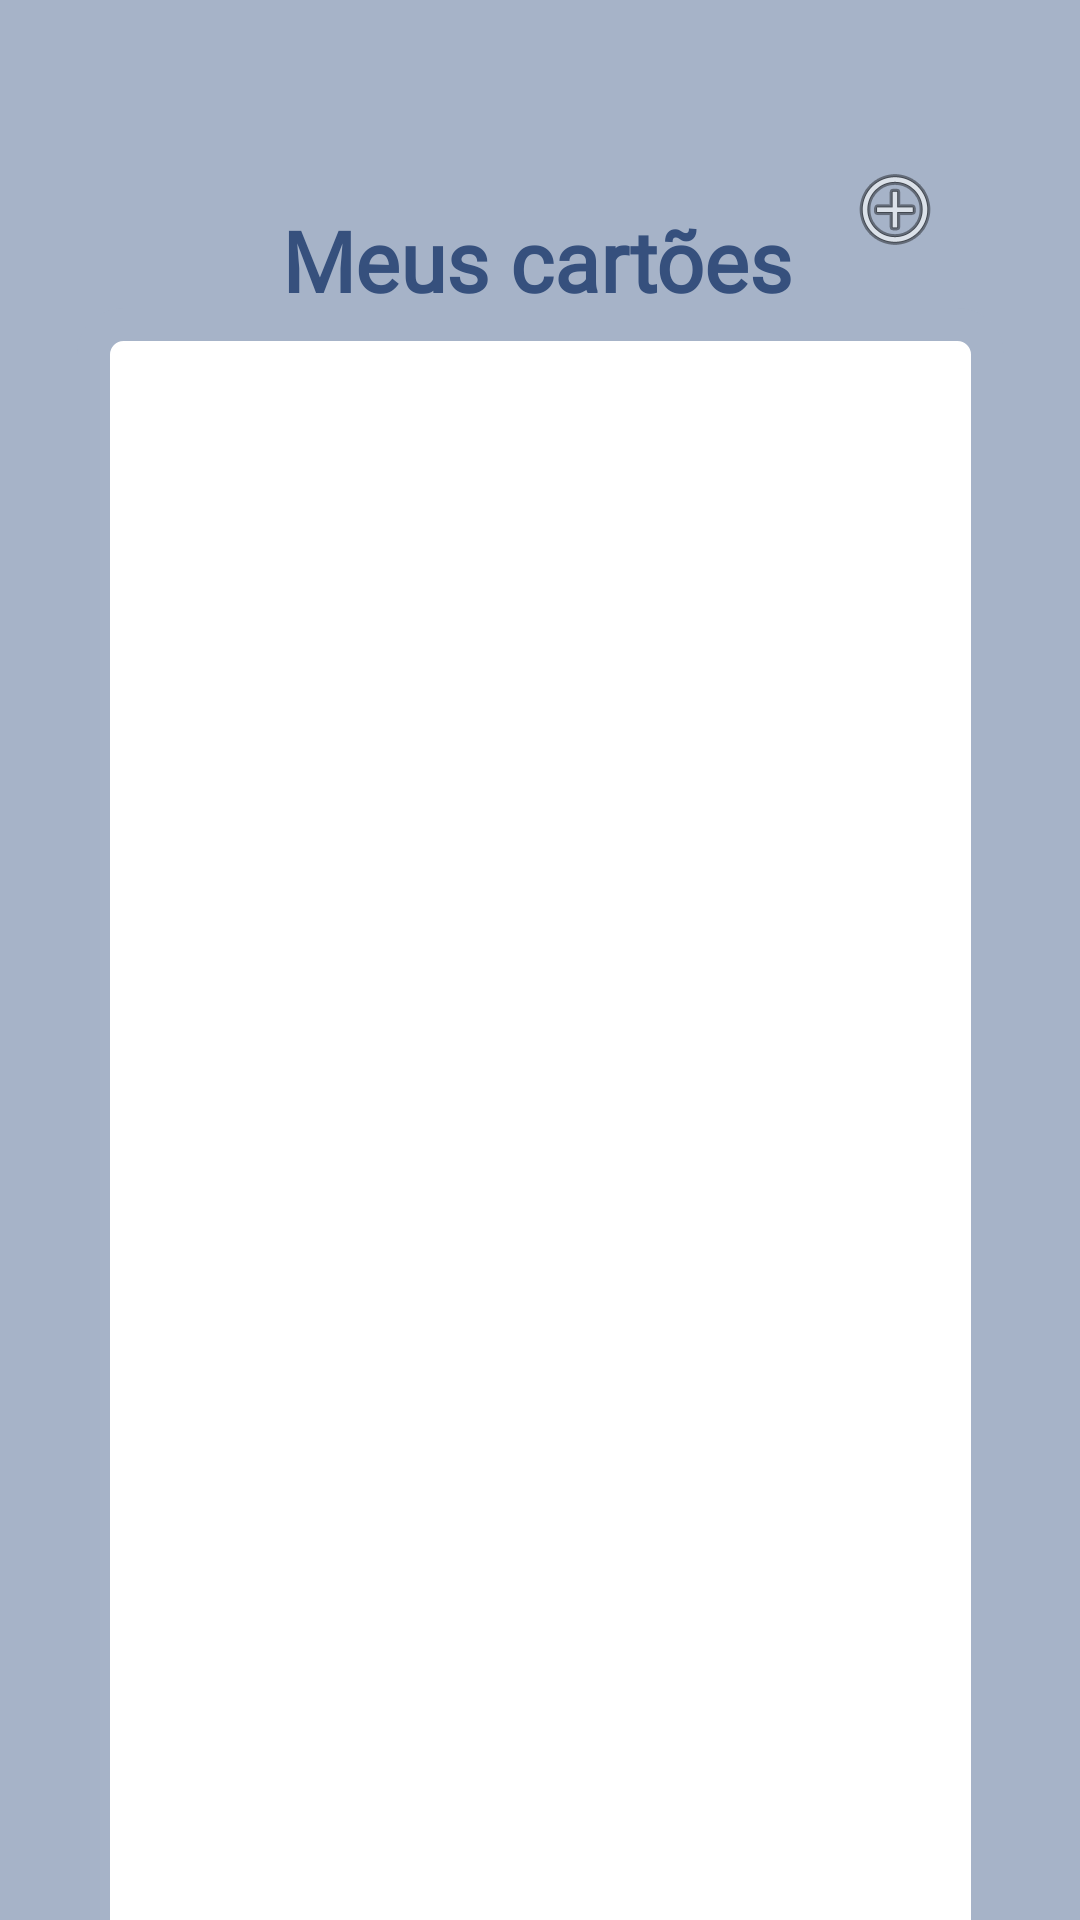

Reconstruct the res/layout file that produces this screen, plus the resources it refers to.
<!-- AndroidManifest.xml: application theme Theme.Dboa_app -->
<!-- res/layout/activity_editar_cartao.xml -->
<?xml version="1.0" encoding="utf-8"?>
<androidx.constraintlayout.widget.ConstraintLayout xmlns:android="http://schemas.android.com/apk/res/android"
    xmlns:app="http://schemas.android.com/apk/res-auto"
    xmlns:tools="http://schemas.android.com/tools"
    android:layout_width="match_parent"
    android:layout_height="match_parent"
    android:background="@color/bluelight"

    tools:context=".Editar_Cartao">


    <TextView
        android:id="@+id/textView2"
        android:layout_width="wrap_content"
        android:layout_height="wrap_content"
        android:layout_marginTop="68dp"
        android:fontFamily="@font/lemondrop_bold"
        android:text="Meus cartões"
        android:textColor="@color/blue"
        android:textSize="28dp"
        android:textStyle="bold"
        app:layout_constraintEnd_toEndOf="parent"
        app:layout_constraintHorizontal_bias="0.496"
        app:layout_constraintStart_toStartOf="parent"
        app:layout_constraintTop_toTopOf="parent" />


    <ListView
        android:id="@+id/lstCartoes"
        android:layout_width="309dp"
        android:layout_height="724dp"
        android:layout_gravity="center"
        android:layout_marginTop="54dp"
        android:layout_span="3"
        android:alwaysDrawnWithCache="false"
        android:animateLayoutChanges="false"
        android:background="@drawable/bg_container_formulario"
        android:cacheColorHint="#00000000"
        android:divider="@color/bluelight" 
        android:dividerHeight="15.0sp"
        android:drawSelectorOnTop="false"
        android:focusableInTouchMode="true"
        android:footerDividersEnabled="true"

        android:headerDividersEnabled="true"
        android:padding="10dp"
        android:rotation="-0"
        android:rotationX="0"
        android:rotationY="0"
        android:scrollbars="horizontal|none"
        android:textAlignment="center"
        app:layout_constraintBottom_toBottomOf="parent"
        app:layout_constraintEnd_toEndOf="parent"
        app:layout_constraintStart_toStartOf="parent"
        app:layout_constraintTop_toTopOf="@+id/textView2"
        app:layout_constraintVertical_bias="0.095" />

    <ImageButton
        android:id="@+id/criarbtn"
        android:layout_width="37dp"
        android:layout_height="42dp"
        android:layout_marginTop="68dp"
        android:layout_marginBottom="736dp"

        android:background="@color/blue"
        android:backgroundTint="@color/bluelight"
        app:layout_constraintBottom_toBottomOf="@+id/lstCartoes"
        app:layout_constraintEnd_toEndOf="parent"
        app:layout_constraintHorizontal_bias="0.263"
        app:layout_constraintStart_toEndOf="@+id/textView2"
        app:layout_constraintTop_toTopOf="parent"
        app:layout_constraintVertical_bias="1.0"
        app:srcCompat="@android:drawable/ic_menu_add" />


</androidx.constraintlayout.widget.ConstraintLayout>
<!-- resources referenced by this layout -->
<resources>
  <color name="blue">#36507d</color>
  <color name="bluelight">#a6b3c8</color>
  <!-- drawable bg_container_formulario (drawable) -->
  <?xml version="1.0" encoding="utf-8"?>
  <shape xmlns:android="http://schemas.android.com/apk/res/android">
      <stroke android:color="@color/bluelight" android:width="11dp"/>
      <solid android:color="@color/white"></solid>
      <corners android:radius="10dp"/>
  </shape>
  <style name="Theme.Dboa_app" parent="Base.Theme.Dboa_app" />
  <color name="white">#FFFFFFFF</color>
  <style name="Base.Theme.Dboa_app" parent="Theme.Material3.Light.NoActionBar">
          
          
      </style>
</resources>
